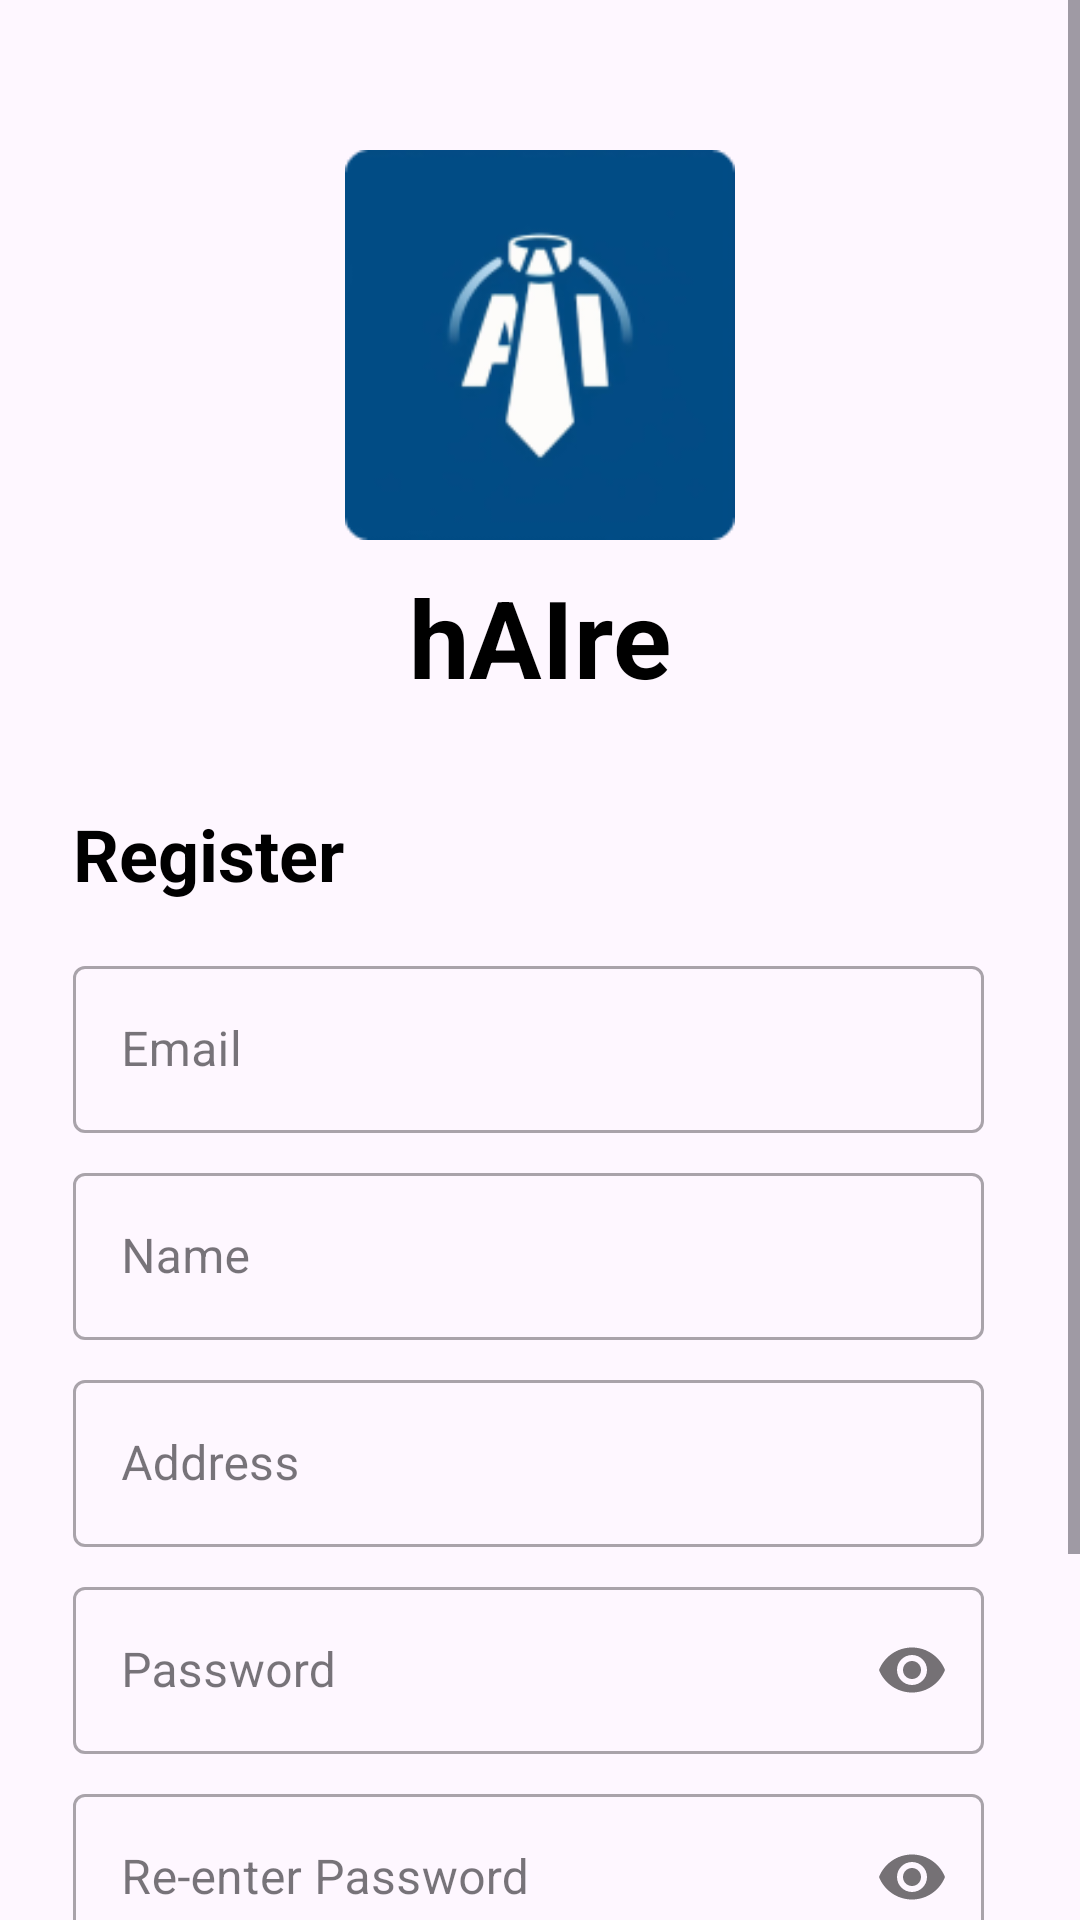

The Android layout XML behind this screen, and the referenced resources:
<!-- AndroidManifest.xml: application theme Theme.HAIre -->
<!-- res/layout/fragment_company.xml -->
<ScrollView xmlns:android="http://schemas.android.com/apk/res/android"
    xmlns:app="http://schemas.android.com/apk/res-auto"
    xmlns:tools="http://schemas.android.com/tools"
    android:layout_width="match_parent"
    android:layout_height="match_parent">

    <androidx.constraintlayout.widget.ConstraintLayout
        android:layout_width="match_parent"
        android:layout_height="wrap_content">

        <ProgressBar
            android:id="@+id/progress_bar"
            style="?android:attr/progressBarStyle"
            android:layout_width="wrap_content"
            android:layout_height="wrap_content"
            android:elevation="2dp"
            android:indeterminateTint="@color/welcome"
            android:visibility="gone"
            app:layout_constraintBottom_toBottomOf="parent"
            app:layout_constraintEnd_toEndOf="parent"
            app:layout_constraintStart_toStartOf="parent"
            app:layout_constraintTop_toTopOf="parent"
            tools:visibility="visible" />

        <ImageView
            android:id="@+id/imageView"
            android:layout_width="130dp"
            android:layout_height="130dp"
            android:layout_marginTop="50dp"
            android:src="@drawable/rounded_logo"
            app:layout_constraintEnd_toEndOf="parent"
            app:layout_constraintStart_toStartOf="parent"
            app:layout_constraintTop_toTopOf="parent" />

        <TextView
            android:id="@+id/textView1"
            android:layout_width="wrap_content"
            android:layout_height="wrap_content"
            android:layout_marginTop="8dp"
            android:text="hAIre"
            android:textColor="@color/black"
            android:textSize="36sp"
            android:textStyle="bold"
            app:layout_constraintEnd_toEndOf="@+id/imageView"
            app:layout_constraintStart_toStartOf="@+id/imageView"
            app:layout_constraintTop_toBottomOf="@+id/imageView" />

        <TextView
            android:id="@+id/textView2"
            android:layout_width="wrap_content"
            android:layout_height="wrap_content"
            android:layout_marginStart="24dp"
            android:layout_marginTop="32dp"
            android:text="Register"
            android:textColor="@color/black"
            android:textSize="24sp"
            android:textStyle="bold"
            app:layout_constraintEnd_toStartOf="@+id/imageView"
            app:layout_constraintStart_toStartOf="parent"
            app:layout_constraintTop_toBottomOf="@+id/textView1" />

        <com.google.android.material.textfield.TextInputLayout
            android:id="@+id/email_layout"
            style="@style/Widget.MaterialComponents.TextInputLayout.OutlinedBox"
            android:layout_width="0dp"
            android:layout_height="wrap_content"
            android:layout_marginTop="16dp"
            android:layout_marginEnd="32dp"
            app:layout_constraintEnd_toEndOf="parent"
            app:layout_constraintStart_toStartOf="@+id/textView2"
            app:layout_constraintTop_toBottomOf="@+id/textView2"
            tools:alpha="100">

            <com.google.android.material.textfield.TextInputEditText
                android:id="@+id/edt_email"
                android:layout_width="match_parent"
                android:layout_height="wrap_content"
                android:ems="10"
                android:hint="Email"
                android:inputType="textEmailAddress"
                tools:ignore="SpeakableTextPresentCheck" />
        </com.google.android.material.textfield.TextInputLayout>

        <com.google.android.material.textfield.TextInputLayout
            android:id="@+id/name_layout"
            style="@style/Widget.MaterialComponents.TextInputLayout.OutlinedBox"
            android:layout_width="0dp"
            android:layout_height="wrap_content"
            android:layout_marginTop="8dp"
            app:layout_constraintEnd_toEndOf="@+id/email_layout"
            app:layout_constraintStart_toStartOf="@+id/email_layout"
            app:layout_constraintTop_toBottomOf="@+id/email_layout"
            tools:alpha="100">

            <com.google.android.material.textfield.TextInputEditText
                android:id="@+id/edt_name"
                android:layout_width="match_parent"
                android:layout_height="wrap_content"
                android:ems="10"
                android:hint="Name"
                android:inputType="textPersonName"
                tools:ignore="SpeakableTextPresentCheck" />
        </com.google.android.material.textfield.TextInputLayout>

        <com.google.android.material.textfield.TextInputLayout
            android:id="@+id/address_layout"
            style="@style/Widget.MaterialComponents.TextInputLayout.OutlinedBox"
            android:layout_width="0dp"
            android:layout_height="wrap_content"
            android:layout_marginTop="8dp"
            app:layout_constraintEnd_toEndOf="@+id/email_layout"
            app:layout_constraintStart_toStartOf="@+id/email_layout"
            app:layout_constraintTop_toBottomOf="@+id/name_layout"
            tools:alpha="100">

            <com.google.android.material.textfield.TextInputEditText
                android:id="@+id/edt_address"
                android:layout_width="match_parent"
                android:layout_height="wrap_content"
                android:ems="10"
                android:hint="Address"
                android:inputType="text"
                tools:ignore="SpeakableTextPresentCheck" />
        </com.google.android.material.textfield.TextInputLayout>

        <com.google.android.material.textfield.TextInputLayout
            android:id="@+id/password_layout"
            style="@style/Widget.MaterialComponents.TextInputLayout.OutlinedBox"
            android:layout_width="0dp"
            android:layout_height="wrap_content"
            android:layout_marginTop="8dp"
            app:layout_constraintEnd_toEndOf="@+id/email_layout"
            app:layout_constraintStart_toStartOf="@+id/email_layout"
            app:layout_constraintTop_toBottomOf="@+id/address_layout"
            app:passwordToggleEnabled="true"
            tools:alpha="100">

            <com.google.android.material.textfield.TextInputEditText
                android:id="@+id/edt_password"
                android:layout_width="match_parent"
                android:layout_height="wrap_content"
                android:ems="10"
                android:hint="Password"
                android:inputType="textPassword"
                app:passwordToggleEnabled="true"
                tools:ignore="SpeakableTextPresentCheck" />
        </com.google.android.material.textfield.TextInputLayout>

        <com.google.android.material.textfield.TextInputLayout
            android:id="@+id/re_password_layout"
            style="@style/Widget.MaterialComponents.TextInputLayout.OutlinedBox"
            android:layout_width="0dp"
            android:layout_height="wrap_content"
            android:layout_marginTop="8dp"
            app:layout_constraintEnd_toEndOf="@+id/email_layout"
            app:layout_constraintStart_toStartOf="@+id/email_layout"
            app:layout_constraintTop_toBottomOf="@+id/password_layout"
            app:passwordToggleEnabled="true"
            tools:alpha="100">

            <com.google.android.material.textfield.TextInputEditText
                android:id="@+id/edt_re_password"
                android:layout_width="match_parent"
                android:layout_height="wrap_content"
                android:ems="10"
                android:hint="Re-enter Password"
                android:inputType="textPassword"
                app:passwordToggleEnabled="true"
                tools:ignore="SpeakableTextPresentCheck" />
        </com.google.android.material.textfield.TextInputLayout>


        <Button
            android:id="@+id/btn_register"
            android:layout_width="280dp"
            android:layout_height="54dp"
            android:layout_marginTop="16dp"
            android:text="Register"
            android:textAllCaps="false"
            app:layout_constraintEnd_toEndOf="@+id/re_password_layout"
            app:layout_constraintStart_toStartOf="@+id/re_password_layout"
            app:layout_constraintTop_toBottomOf="@+id/re_password_layout" />

        <TextView
            android:id="@+id/textView11"
            android:layout_width="wrap_content"
            android:layout_height="wrap_content"
            android:layout_marginStart="64dp"
            android:layout_marginTop="16dp"
            android:layout_marginBottom="32dp"
            android:text="Have an account?"
            android:textColor="#181818"
            app:layout_constraintBottom_toBottomOf="parent"
            app:layout_constraintStart_toStartOf="@+id/btn_register"
            app:layout_constraintTop_toBottomOf="@id/btn_register" />

        <TextView
            android:id="@+id/tv_login"
            android:layout_width="wrap_content"
            android:layout_height="wrap_content"
            android:layout_marginStart="4dp"
            android:text="Login"
            android:textColor="@color/welcome"
            android:textStyle="bold"
            app:layout_constraintBottom_toBottomOf="@id/textView11"
            app:layout_constraintStart_toEndOf="@id/textView11"
            app:layout_constraintTop_toTopOf="@id/textView11" />


    </androidx.constraintlayout.widget.ConstraintLayout>
</ScrollView>
<!-- resources referenced by this layout -->
<resources>
  <color name="black">#FF000000</color>
  <color name="welcome">#034B85</color>
  <!-- drawable rounded_logo: png bitmap (drawable, 10928 bytes) -->
  <style name="Theme.HAIre" parent="Base.Theme.HAIre" />
  <style name="Base.Theme.HAIre" parent="Theme.Material3.DayNight.NoActionBar">
          
          
      </style>
</resources>
